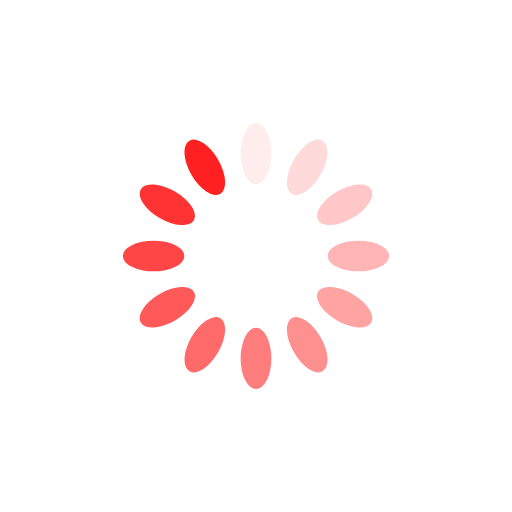
t = 0.00 s
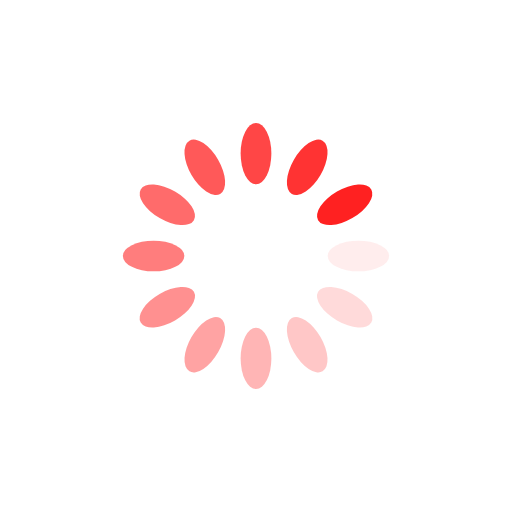
t = 0.25 s
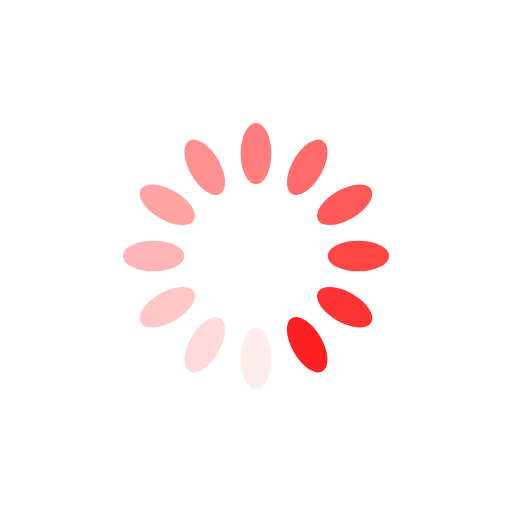
t = 0.50 s
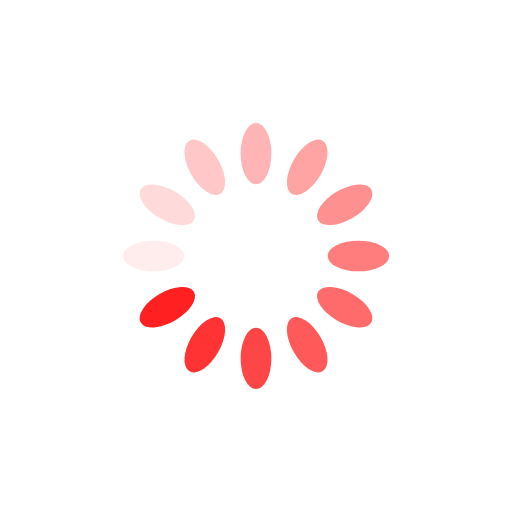
t = 0.75 s

The animated SVG that drew these frames (rendered in a browser with its animation timeline set to each time). Animation: 12 SMIL elements (animate=12); one cycle of 1.00 s, repeats indefinitely.

<svg xmlns="http://www.w3.org/2000/svg" viewBox="0 0 100 100" preserveAspectRatio="xMidYMid" width="200" height="200" style="shape-rendering: auto; display: block; background: transparent;" xmlns:xlink="http://www.w3.org/1999/xlink"><g><g transform="rotate(0 50 50)">
  <rect fill="#ff2121" height="12" width="6" ry="6" rx="3" y="24" x="47">
    <animate repeatCount="indefinite" begin="-0.9166666666666666s" dur="1s" keyTimes="0;1" values="1;0" attributeName="opacity"></animate>
  </rect>
</g><g transform="rotate(30 50 50)">
  <rect fill="#ff2121" height="12" width="6" ry="6" rx="3" y="24" x="47">
    <animate repeatCount="indefinite" begin="-0.8333333333333334s" dur="1s" keyTimes="0;1" values="1;0" attributeName="opacity"></animate>
  </rect>
</g><g transform="rotate(60 50 50)">
  <rect fill="#ff2121" height="12" width="6" ry="6" rx="3" y="24" x="47">
    <animate repeatCount="indefinite" begin="-0.75s" dur="1s" keyTimes="0;1" values="1;0" attributeName="opacity"></animate>
  </rect>
</g><g transform="rotate(90 50 50)">
  <rect fill="#ff2121" height="12" width="6" ry="6" rx="3" y="24" x="47">
    <animate repeatCount="indefinite" begin="-0.6666666666666666s" dur="1s" keyTimes="0;1" values="1;0" attributeName="opacity"></animate>
  </rect>
</g><g transform="rotate(120 50 50)">
  <rect fill="#ff2121" height="12" width="6" ry="6" rx="3" y="24" x="47">
    <animate repeatCount="indefinite" begin="-0.5833333333333334s" dur="1s" keyTimes="0;1" values="1;0" attributeName="opacity"></animate>
  </rect>
</g><g transform="rotate(150 50 50)">
  <rect fill="#ff2121" height="12" width="6" ry="6" rx="3" y="24" x="47">
    <animate repeatCount="indefinite" begin="-0.5s" dur="1s" keyTimes="0;1" values="1;0" attributeName="opacity"></animate>
  </rect>
</g><g transform="rotate(180 50 50)">
  <rect fill="#ff2121" height="12" width="6" ry="6" rx="3" y="24" x="47">
    <animate repeatCount="indefinite" begin="-0.4166666666666667s" dur="1s" keyTimes="0;1" values="1;0" attributeName="opacity"></animate>
  </rect>
</g><g transform="rotate(210 50 50)">
  <rect fill="#ff2121" height="12" width="6" ry="6" rx="3" y="24" x="47">
    <animate repeatCount="indefinite" begin="-0.3333333333333333s" dur="1s" keyTimes="0;1" values="1;0" attributeName="opacity"></animate>
  </rect>
</g><g transform="rotate(240 50 50)">
  <rect fill="#ff2121" height="12" width="6" ry="6" rx="3" y="24" x="47">
    <animate repeatCount="indefinite" begin="-0.25s" dur="1s" keyTimes="0;1" values="1;0" attributeName="opacity"></animate>
  </rect>
</g><g transform="rotate(270 50 50)">
  <rect fill="#ff2121" height="12" width="6" ry="6" rx="3" y="24" x="47">
    <animate repeatCount="indefinite" begin="-0.16666666666666666s" dur="1s" keyTimes="0;1" values="1;0" attributeName="opacity"></animate>
  </rect>
</g><g transform="rotate(300 50 50)">
  <rect fill="#ff2121" height="12" width="6" ry="6" rx="3" y="24" x="47">
    <animate repeatCount="indefinite" begin="-0.08333333333333333s" dur="1s" keyTimes="0;1" values="1;0" attributeName="opacity"></animate>
  </rect>
</g><g transform="rotate(330 50 50)">
  <rect fill="#ff2121" height="12" width="6" ry="6" rx="3" y="24" x="47">
    <animate repeatCount="indefinite" begin="0s" dur="1s" keyTimes="0;1" values="1;0" attributeName="opacity"></animate>
  </rect>
</g><g></g></g><!-- [ldio] generated by https://loading.io --></svg>